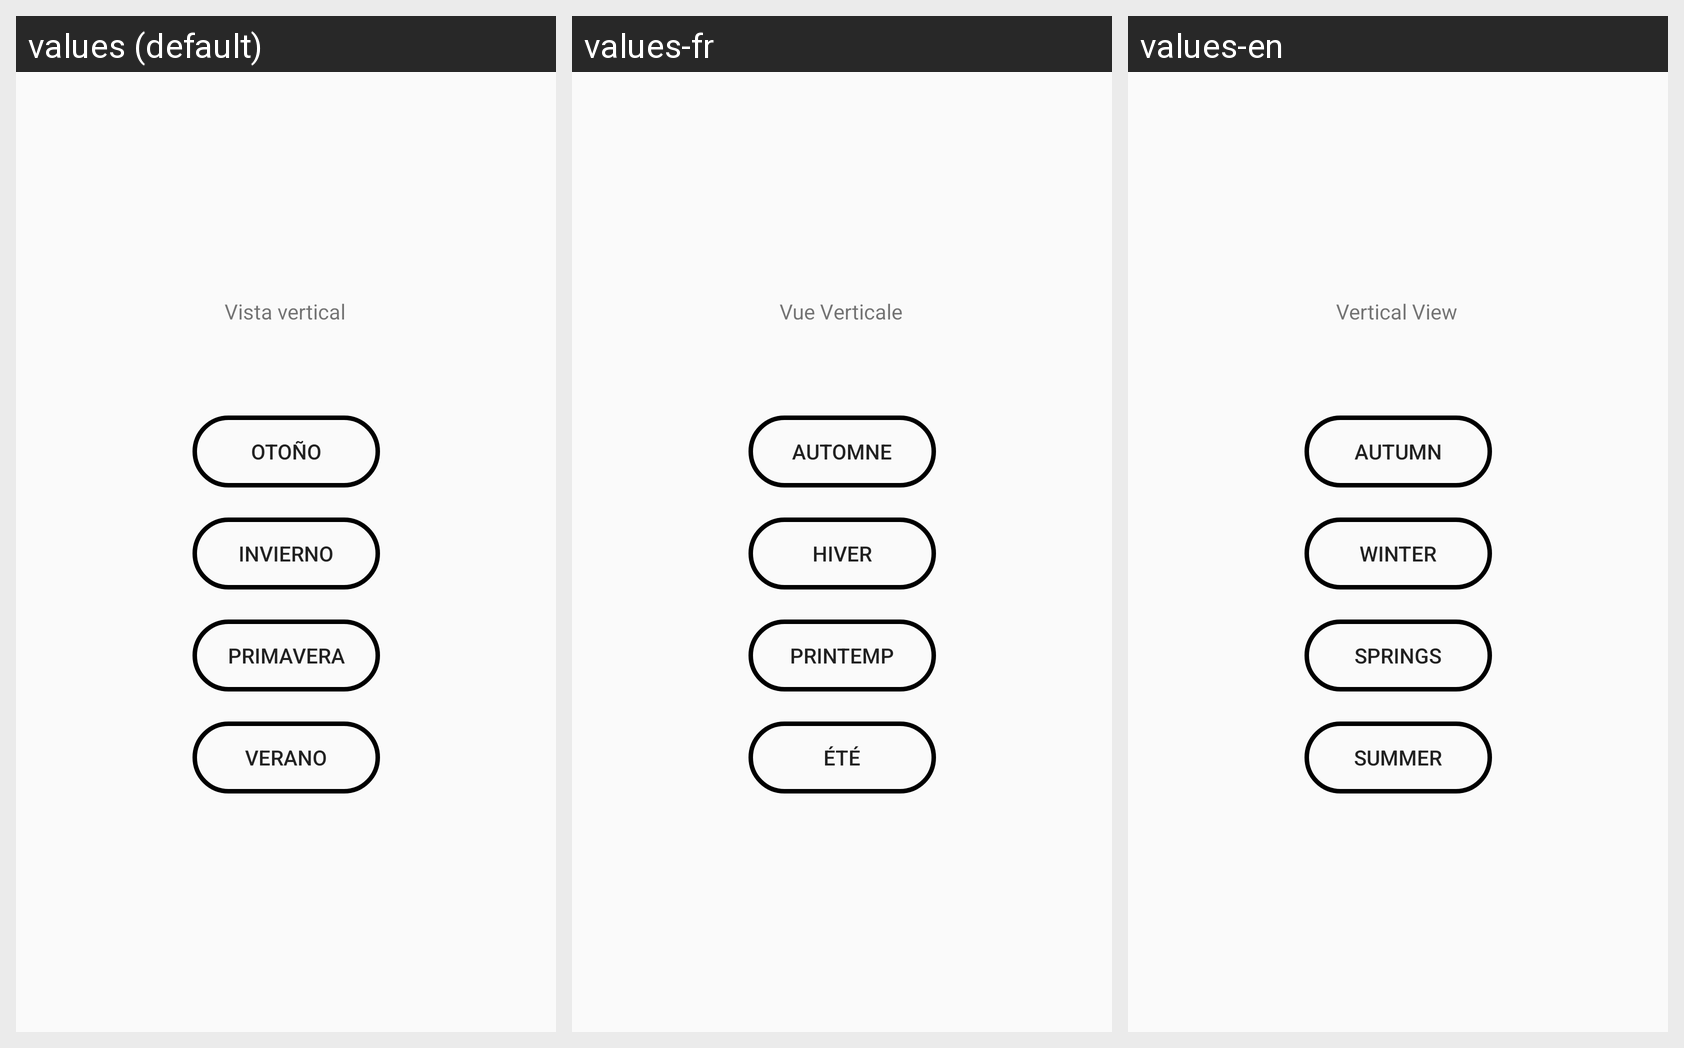

Strings drawn on this Android screen and how each of the app's shown locales translates them:
Android screen res/layout/activity_main.xml rendered under 3 locales, left to right: values (default), values-fr, values-en. Device: Nexus 5 (rendered at 1080×1920; each locale shown at half size, 540×960, under a caption strip naming it); theme Theme.LasEstacionesDelAnioDiogenes.
Strings drawn on this screen, with the default value and each locale's value (text and hints the layout hard-codes, and strings that could not be matched under every locale, appear in the picture but are not listed):

otonio
  values: OTOÑO
  values-fr: AUTOMNE
  values-en: AUTUMN

invierno
  values: INVIERNO
  values-fr: HIVER
  values-en: WINTER

primavera
  values: PRIMAVERA
  values-fr: PRINTEMP
  values-en: SPRINGS

verano
  values: VERANO
  values-fr: ÉTÉ
  values-en: SUMMER

vistav
  values: Vista vertical
  values-fr: Vue Verticale
  values-en: Vertical View
